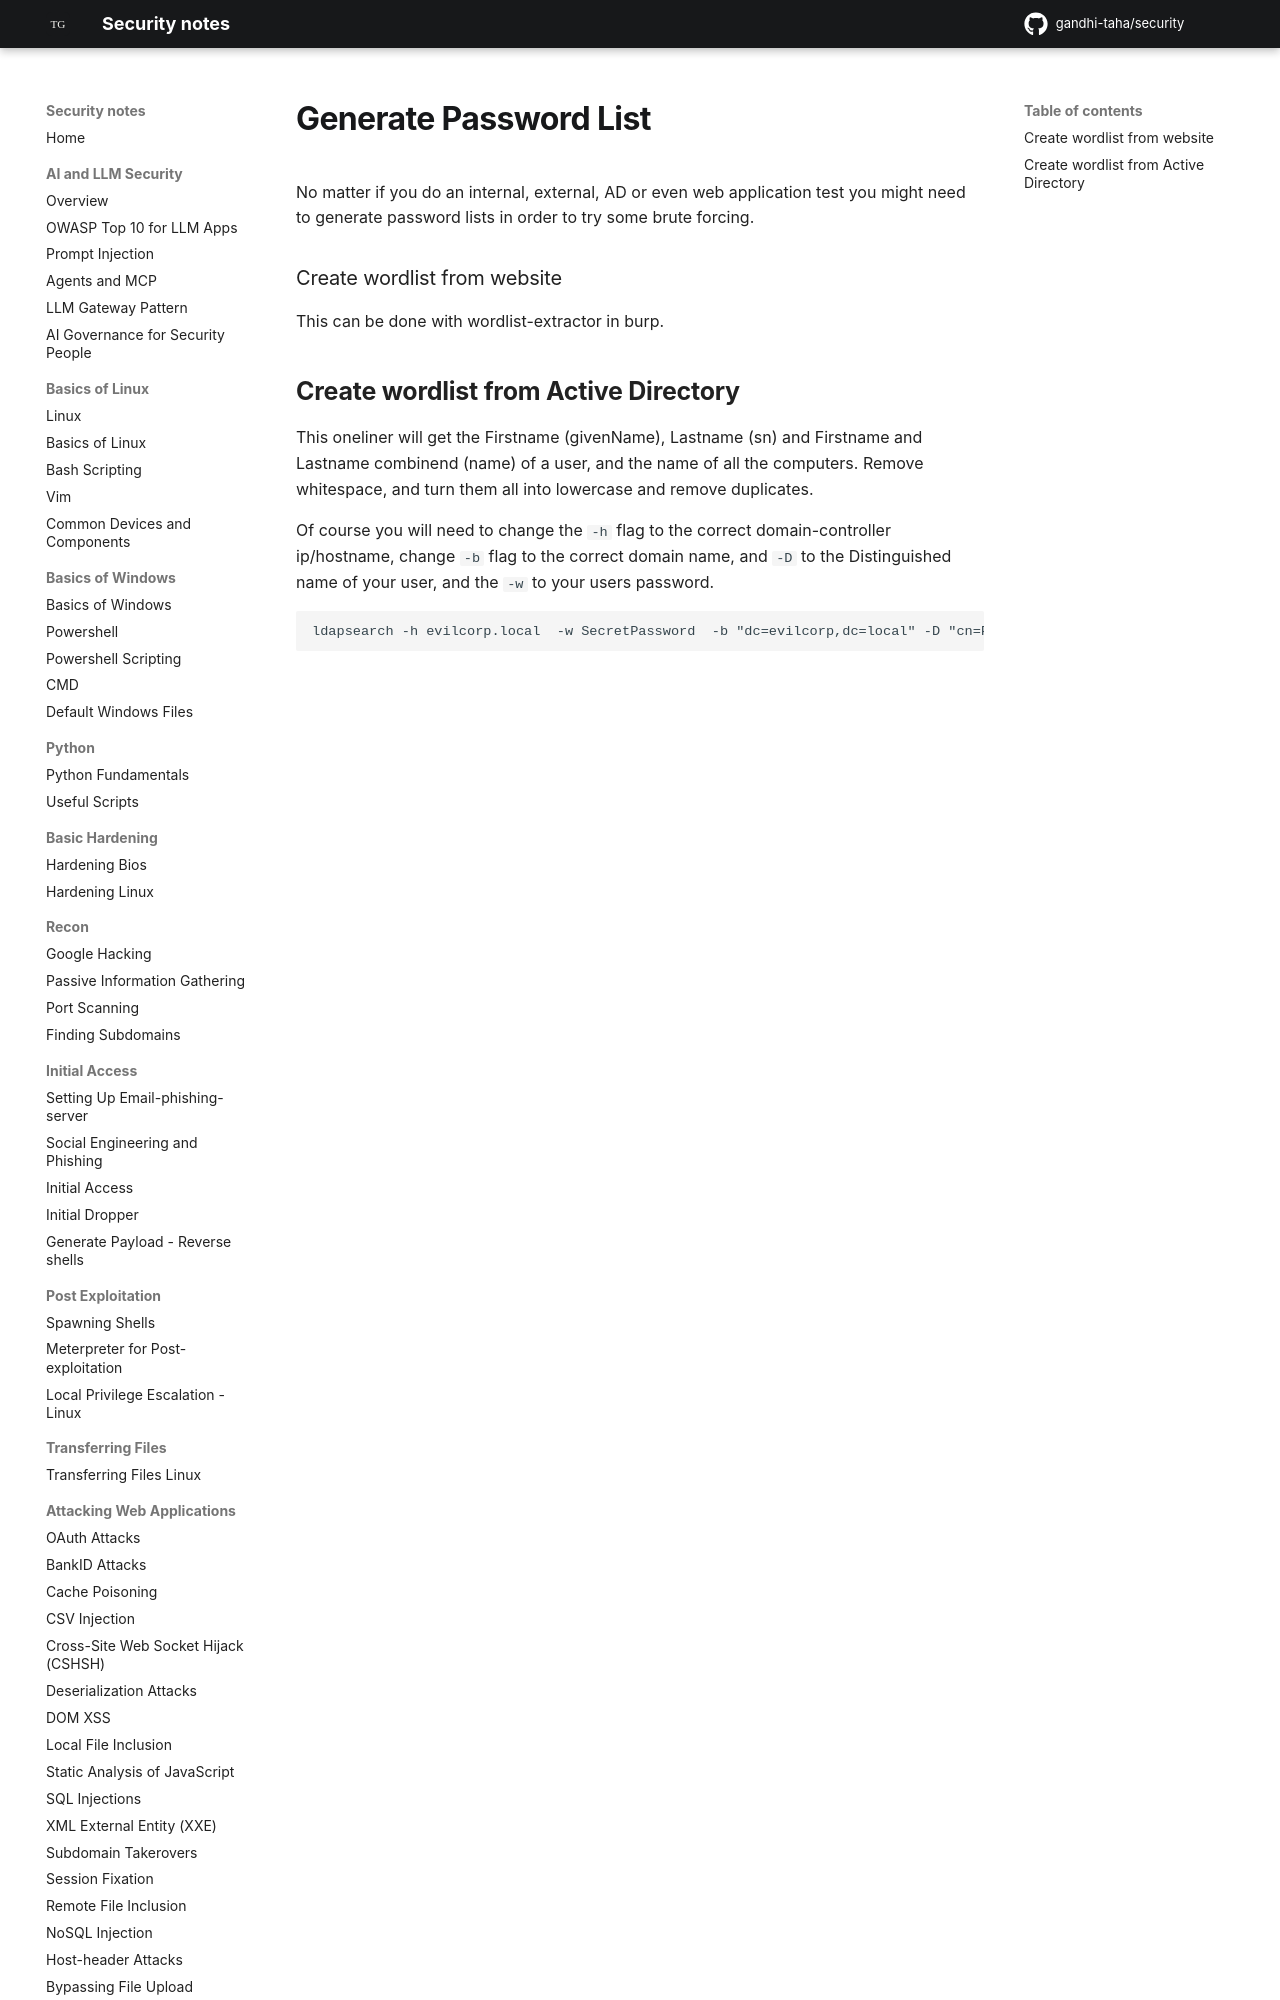

repository: gandhi-taha/security · page: attacking_active_directory_domain/cracking_hashes/generate_password_list/index.html · generator: mkdocs


No matter if you do an internal, external, AD or even web application test you might need to generate password lists in order to try some brute forcing.


### Create wordlist from website


This can be done with wordlist-extractor in burp.
